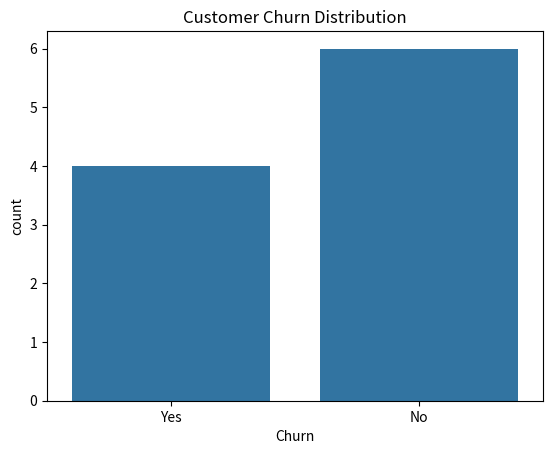
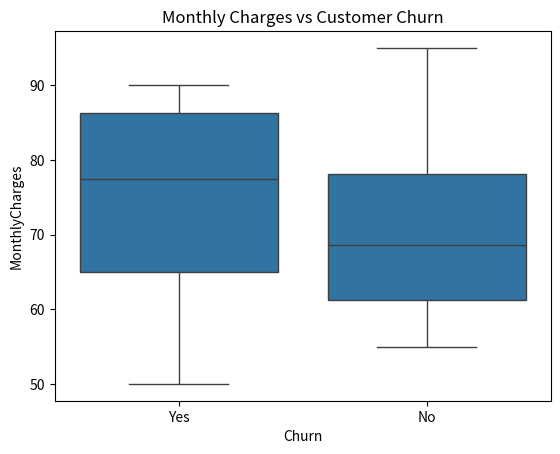
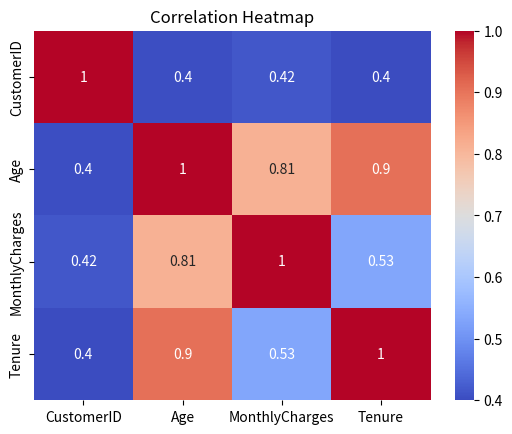

Python code for these plots, in order:
import pandas as pd
import numpy as np
import matplotlib.pyplot as plt
import seaborn as sns

# Create a sample customer churn dataset
data = {
    'CustomerID': range(1, 11),
    'Age': [25, 30, 45, 35, np.nan, 50, 28, 40, 60, 32],
    'MonthlyCharges': [50, 60, 80, 70, 90, np.nan, 55, 85, 95, 65],
    'Tenure': [2, 12, 24, 6, 1, 36, 8, 18, 48, 10],
    'Churn': ['Yes', 'No', 'No', 'Yes', 'Yes',
              'No', 'No', 'Yes', 'No', 'No']
}

df = pd.DataFrame(data)

# Display original data
print("Original Dataset:")
print(df)

# 1. Clean the data
df.drop_duplicates(inplace=True)

# 2. Handle missing values
df['Age'] = df['Age'].fillna(df['Age'].mean())
df['MonthlyCharges'] = df['MonthlyCharges'].fillna(
    df['MonthlyCharges'].mean()
)

print("\nCleaned Dataset:")
print(df)

# 3. Generate summary statistics
print("\nSummary Statistics:")
print(df.describe())

# 4. Churn count
print("\nCustomer Churn Count:")
print(df['Churn'].value_counts())

# 5. Calculate average monthly charges by churn
print("\nAverage Monthly Charges by Churn:")
print(df.groupby('Churn')['MonthlyCharges'].mean())

# 6. Visualize churn distribution
sns.countplot(data=df, x='Churn')
plt.title("Customer Churn Distribution")
plt.show()

# 7. Visualize monthly charges by churn
sns.boxplot(data=df, x='Churn', y='MonthlyCharges')
plt.title("Monthly Charges vs Customer Churn")
plt.show()

# 8. Visualize correlation
numeric_df = df.select_dtypes(include=np.number)
sns.heatmap(numeric_df.corr(), annot=True, cmap='coolwarm')
plt.title("Correlation Heatmap")
plt.show()
